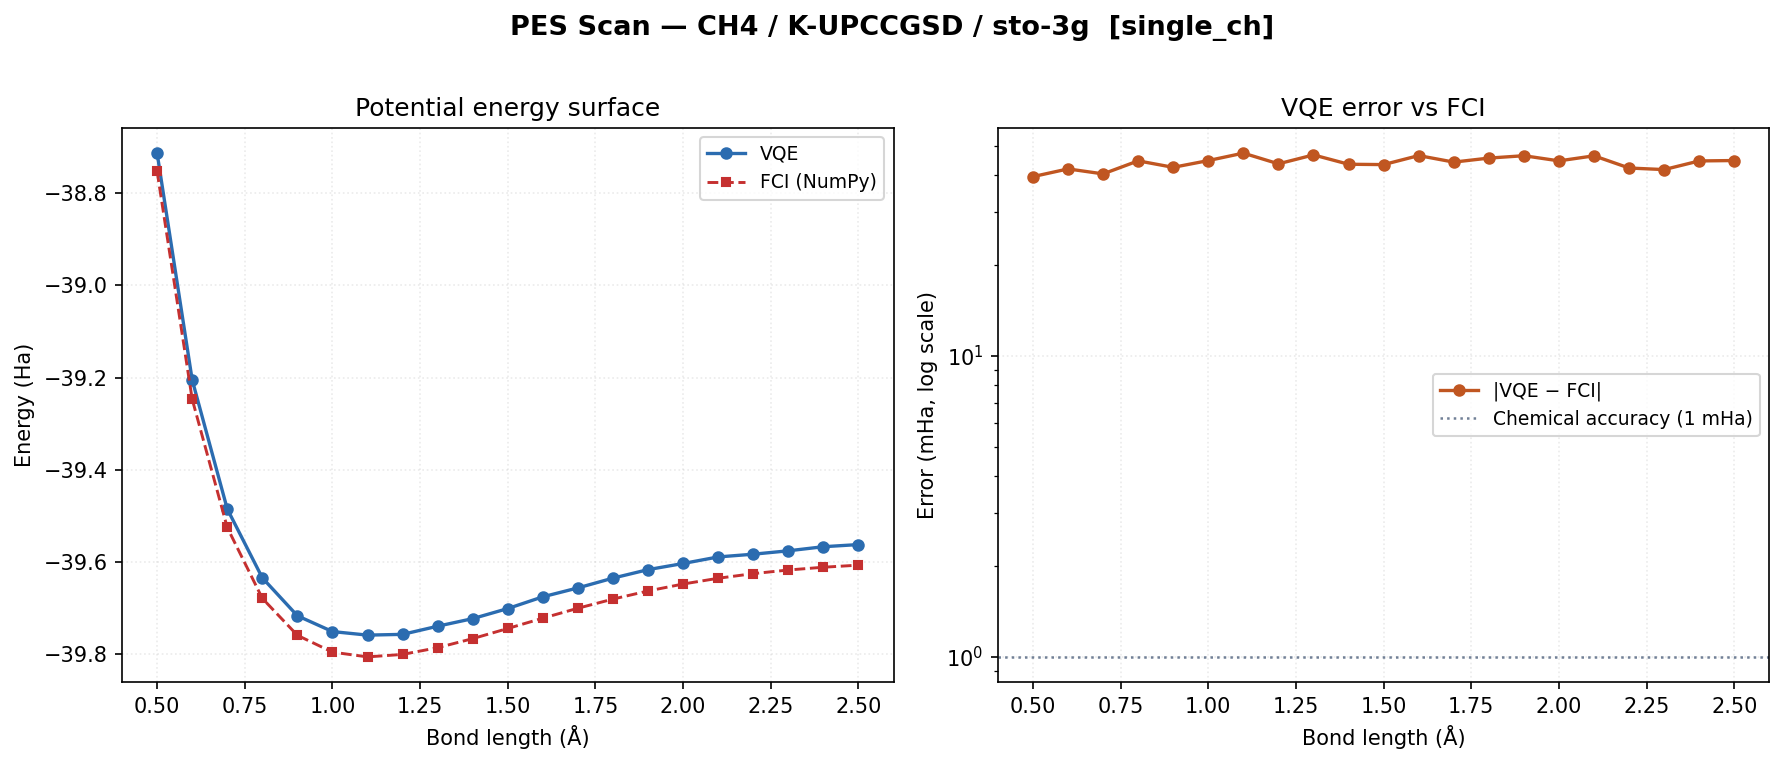

The table this chart was drawn from, first rows:
Bond Length (Å), VQE Energy (Ha), FCI Energy (Ha), Error (Ha), Error (mHa), Runtime (s), Evals, Molecule, Basis, Ansatz, Mapper, Optimizer, Freeze Core, Active Space, Scan Type
0.5, -38.71, -38.75, 0.03944, 39.44, 949.3, 301, CH4, sto-3g, k-upccgsd, bravyi-kitaev, l_bfgs_b, True, True, single_ch
0.6, -39.2, -39.25, 0.04184, 41.84, 792.3, 249, CH4, sto-3g, k-upccgsd, bravyi-kitaev, l_bfgs_b, True, True, single_ch
0.7, -39.48, -39.53, 0.04028, 40.28, 786.3, 251, CH4, sto-3g, k-upccgsd, bravyi-kitaev, l_bfgs_b, True, True, single_ch
0.8, -39.63, -39.68, 0.0445, 44.5, 785.9, 249, CH4, sto-3g, k-upccgsd, bravyi-kitaev, l_bfgs_b, True, True, single_ch
0.9, -39.72, -39.76, 0.04235, 42.35, 782, 249, CH4, sto-3g, k-upccgsd, bravyi-kitaev, l_bfgs_b, True, True, single_ch
1.0, -39.75, -39.8, 0.0446, 44.6, 615.8, 199, CH4, sto-3g, k-upccgsd, bravyi-kitaev, l_bfgs_b, True, True, single_ch
1.1, -39.76, -39.81, 0.04721, 47.21, 694.9, 251, CH4, sto-3g, k-upccgsd, bravyi-kitaev, l_bfgs_b, True, True, single_ch
1.2, -39.76, -39.8, 0.0435, 43.5, 634.2, 201, CH4, sto-3g, k-upccgsd, bravyi-kitaev, l_bfgs_b, True, True, single_ch
1.3, -39.74, -39.79, 0.04657, 46.57, 647.8, 201, CH4, sto-3g, k-upccgsd, bravyi-kitaev, l_bfgs_b, True, True, single_ch
1.4, -39.72, -39.77, 0.04336, 43.36, 615.5, 201, CH4, sto-3g, k-upccgsd, bravyi-kitaev, l_bfgs_b, True, True, single_ch
1.5, -39.7, -39.74, 0.04324, 43.24, 636.7, 201, CH4, sto-3g, k-upccgsd, bravyi-kitaev, l_bfgs_b, True, True, single_ch
1.6, -39.68, -39.72, 0.04633, 46.33, 566.9, 201, CH4, sto-3g, k-upccgsd, bravyi-kitaev, l_bfgs_b, True, True, single_ch
1.7, -39.66, -39.7, 0.04408, 44.08, 923, 349, CH4, sto-3g, k-upccgsd, bravyi-kitaev, l_bfgs_b, True, True, single_ch
1.8, -39.63, -39.68, 0.04545, 45.45, 1036, 349, CH4, sto-3g, k-upccgsd, bravyi-kitaev, l_bfgs_b, True, True, single_ch
1.9, -39.62, -39.66, 0.04629, 46.29, 1071, 349, CH4, sto-3g, k-upccgsd, bravyi-kitaev, l_bfgs_b, True, True, single_ch
2.0, -39.6, -39.65, 0.0445, 44.5, 910.9, 300, CH4, sto-3g, k-upccgsd, bravyi-kitaev, l_bfgs_b, True, True, single_ch
2.1, -39.59, -39.64, 0.04625, 46.25, 869.2, 299, CH4, sto-3g, k-upccgsd, bravyi-kitaev, l_bfgs_b, True, True, single_ch
2.2, -39.58, -39.63, 0.04213, 42.13, 806.1, 300, CH4, sto-3g, k-upccgsd, bravyi-kitaev, l_bfgs_b, True, True, single_ch
2.3, -39.58, -39.62, 0.04162, 41.62, 954.4, 348, CH4, sto-3g, k-upccgsd, bravyi-kitaev, l_bfgs_b, True, True, single_ch
2.4, -39.57, -39.61, 0.04447, 44.47, 1042, 348, CH4, sto-3g, k-upccgsd, bravyi-kitaev, l_bfgs_b, True, True, single_ch
2.5, -39.56, -39.61, 0.04461, 44.61, 778.7, 249, CH4, sto-3g, k-upccgsd, bravyi-kitaev, l_bfgs_b, True, True, single_ch
